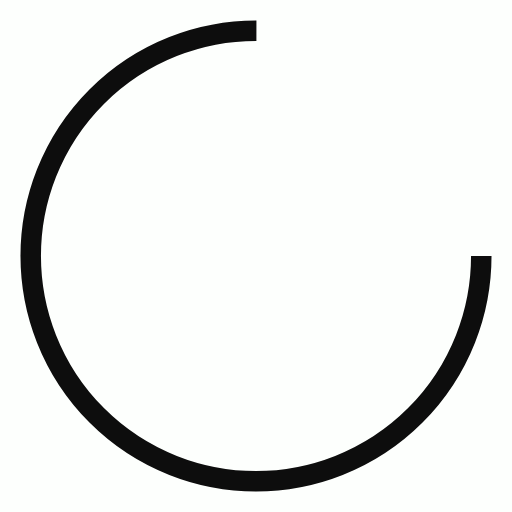
t = 0.00 s
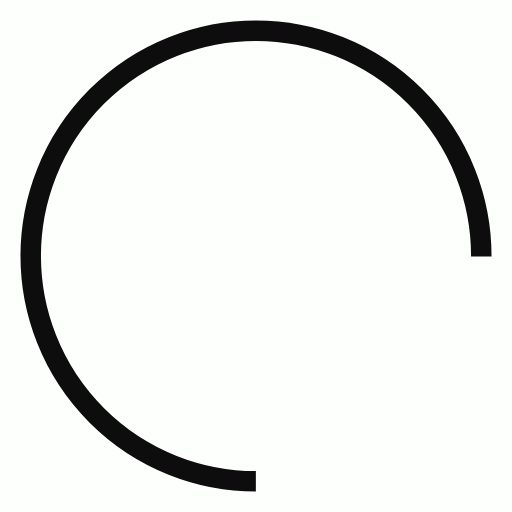
t = 0.31 s
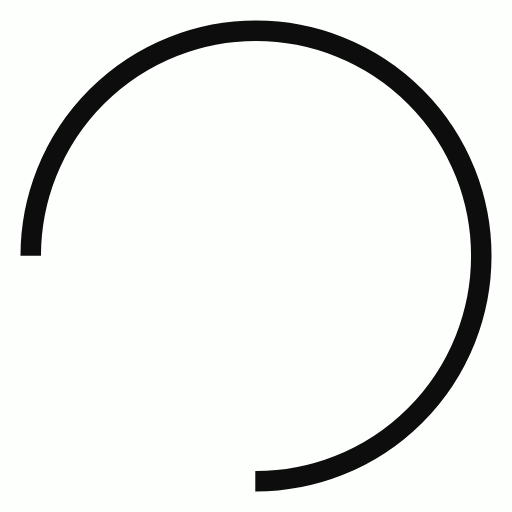
t = 0.61 s
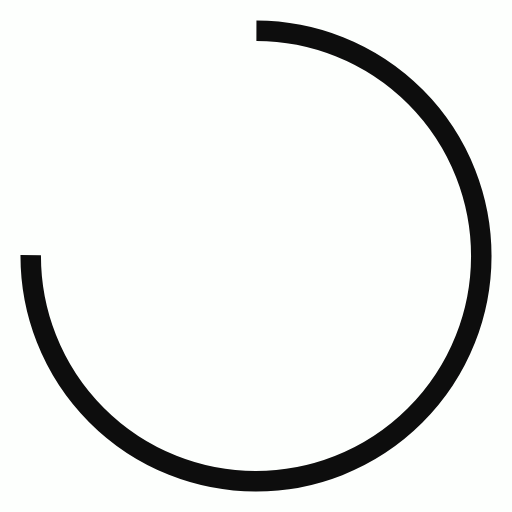
t = 0.92 s

The animated SVG that drew these frames (rendered in a browser with its animation timeline set to each time). Animation: 1 SMIL element (animateTransform=1); one cycle of 1.22 s, repeats indefinitely.

<svg xmlns="http://www.w3.org/2000/svg" xmlns:xlink="http://www.w3.org/1999/xlink" style="margin: auto; background: rgb(253, 255, 253); display: block; shape-rendering: auto;" width="100%" height="100%" viewBox="0 0 100 100" preserveAspectRatio="xMidYMid">
<circle cx="50" cy="50" fill="none" stroke="#0d0d0d" stroke-width="4" r="44" stroke-dasharray="207.34511513692632 71.11503837897544">
  <animateTransform attributeName="transform" type="rotate" repeatCount="indefinite" dur="1.2195121951219512s" values="0 50 50;360 50 50" keyTimes="0;1"></animateTransform>
</circle>
</svg>
